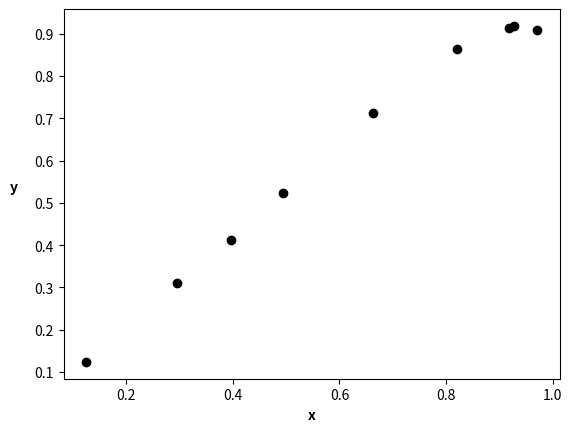
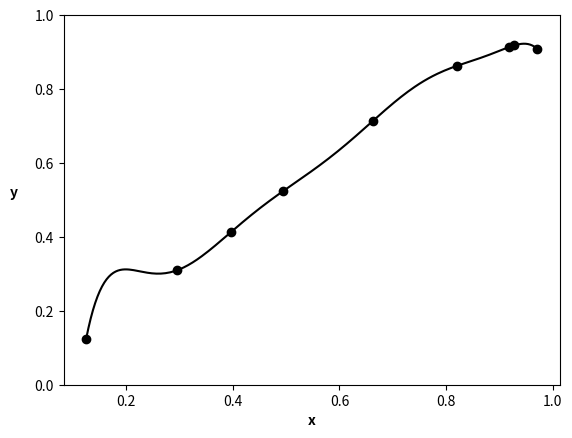
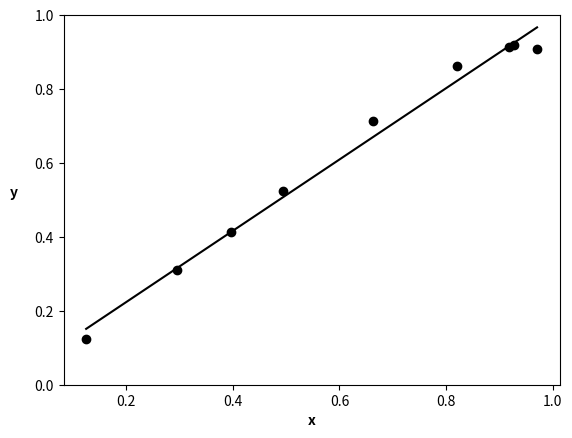

These charts were generated, in order, by the following Python code:
"""

This program is meant to be a visual aid to our main training program.

It's goal is to produce meaningful plots that reveal the relationship
between identification accuracy and hyperparameters.

"""

import matplotlib.pyplot as plt
import numpy as np

def plot_random_points(n):
    x = np.random.rand(9, )
    y = np.array([v + 0.07* np.random.uniform(-1, 1) for v in x ])
    fig = plt.figure(1)
    ax = fig.add_subplot(111)
    plt.scatter(x, y, c='k')
    plt.ylabel("y", rotation=0, fontweight='bold')
    plt.xlabel("x", fontweight="bold")
    ax.yaxis.set_label_coords(-0.1, 0.5)

    # fit the curve with 9 degree polynomial
    p = np.polyfit(x, y, 9)
    f = np.poly1d(p)

    x_new = np.linspace(np.min(x), np.max(x), 200)
    y_new = f(x_new)

    fig = plt.figure(2)
    ax_fit = fig.add_subplot(111)
    plt.plot(x, y, 'ko', x_new, y_new, 'k')
    ax_fit.set_ylim(0, 1)
    plt.ylabel("y", rotation=0, fontweight='bold')
    plt.xlabel("x", fontweight="bold")
    ax_fit.yaxis.set_label_coords(-0.1, 0.5)

    # fit with linear equation
    p = np.polyfit(x, y, 1)
    f = np.poly1d(p)

    x_new = np.linspace(np.min(x), np.max(x), 200)
    y_new = f(x_new)

    fig = plt.figure(3)
    ax_fit = fig.add_subplot(111)
    plt.plot(x, y, 'ko', x_new, y_new, 'k')
    ax_fit.set_ylim(0, 1)
    plt.ylabel("y", rotation=0, fontweight='bold')
    plt.xlabel("x", fontweight="bold")
    ax_fit.yaxis.set_label_coords(-0.1, 0.5)

def main():
    plot_random_points(9)
    plt.show()

if __name__ == '__main__':
    main()